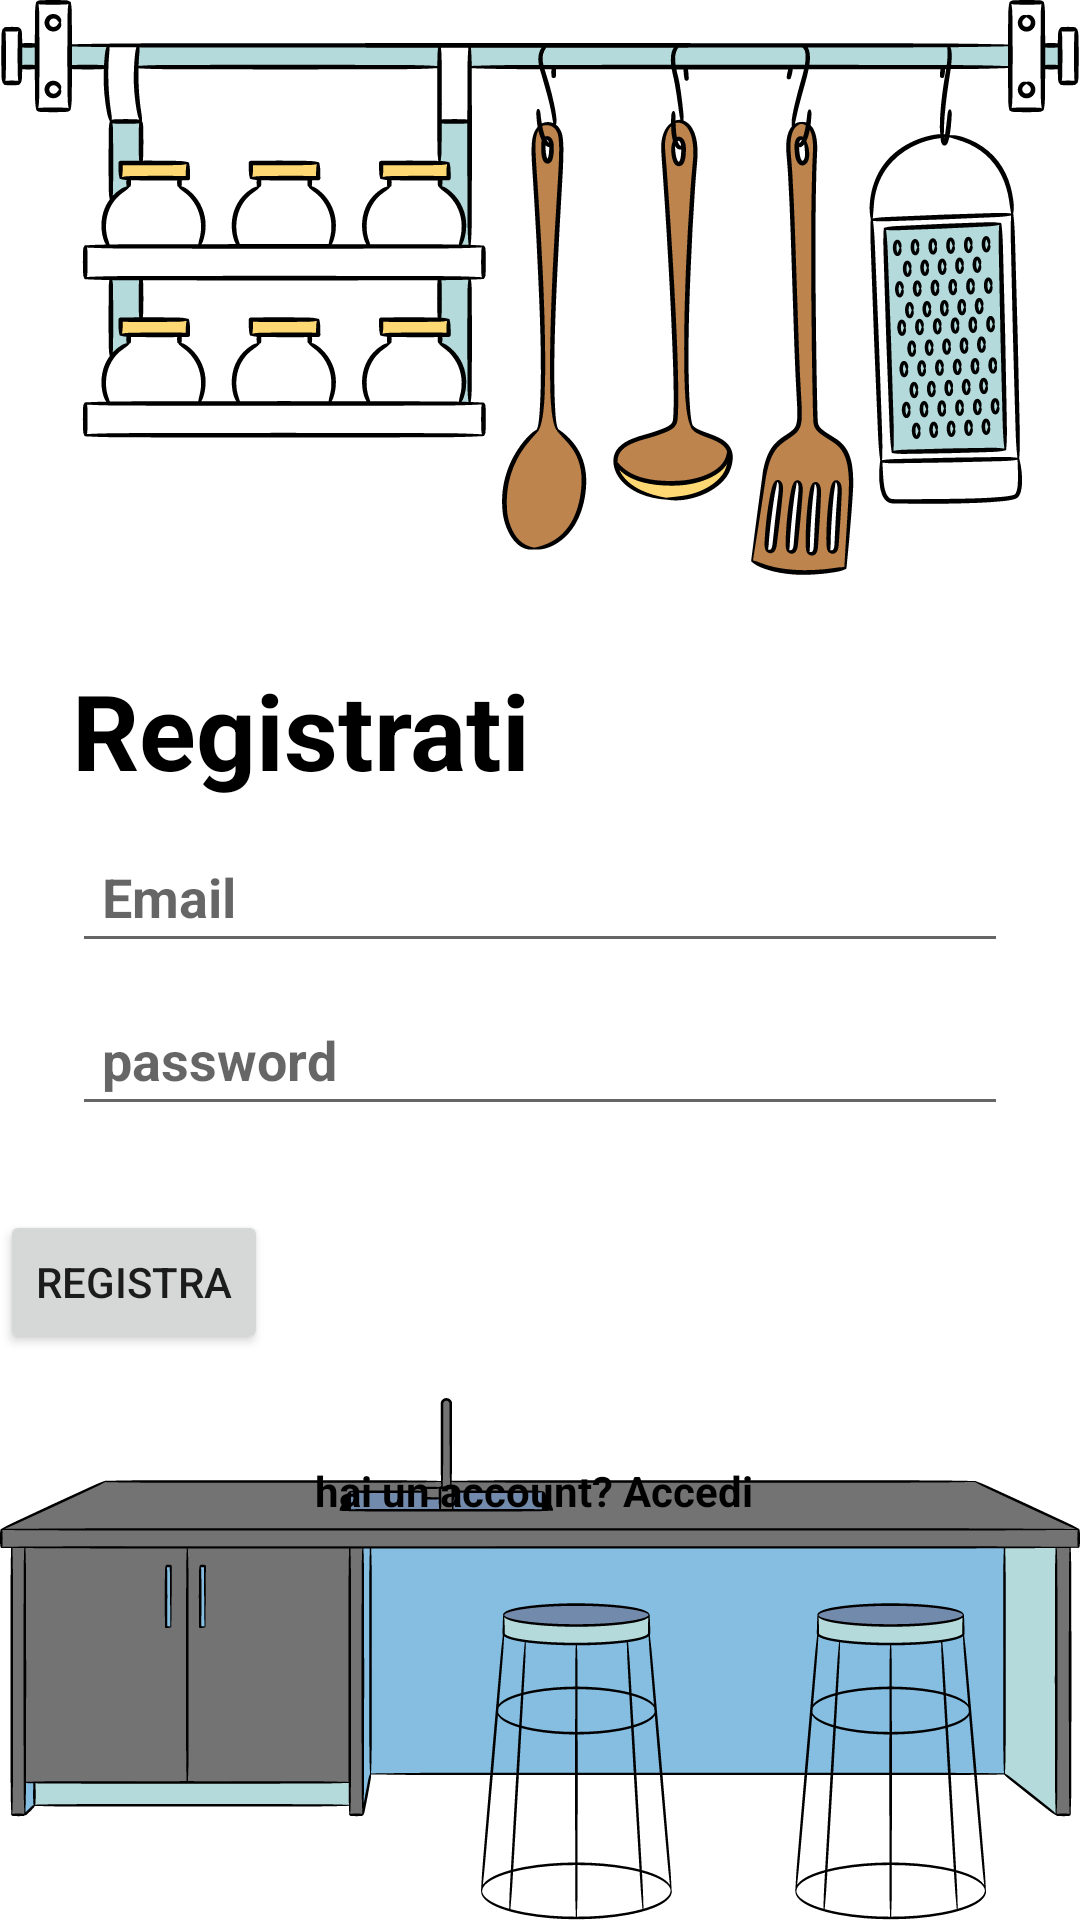

Layout XML and referenced resources for this Android screen:
<!-- AndroidManifest.xml: application theme Theme.Impastando -->
<!-- res/layout/activity_register.xml -->
<?xml version="1.0" encoding="utf-8"?>
<androidx.constraintlayout.widget.ConstraintLayout xmlns:android="http://schemas.android.com/apk/res/android"
    xmlns:tools="http://schemas.android.com/tools"
    xmlns:app="http://schemas.android.com/apk/res-auto"
    android:layout_width="match_parent"
    android:layout_height="match_parent"
    android:background="@drawable/login_sfondo"
    tools:context=".Register_Activity">

    <TextView
        android:inputType="textEmailAddress"
        android:id="@+id/sing_in_text"
        android:layout_width="match_parent"
        android:layout_height="wrap_content"
        android:layout_marginStart="24dp"
        android:layout_marginTop="220dp"
        android:layout_marginEnd="24dp"
        android:text="Registrati"
        android:textColor="@color/black"
        android:textSize="35sp"
        android:textStyle="bold"
        app:layout_constraintEnd_toEndOf="parent"
        app:layout_constraintStart_toStartOf="parent"
        app:layout_constraintTop_toTopOf="parent" />

    <EditText
        android:id="@+id/email_iscrizione"
        android:layout_width="match_parent"
        android:layout_height="wrap_content"
        android:layout_marginStart="24dp"
        android:layout_marginTop="10dp"
        android:layout_marginEnd="24dp"
        android:drawableLeft="@drawable/user"
        android:drawablePadding="10dp"
        android:hint="Email"
        android:padding="10dp"
        android:textColor="@color/black"
        android:textStyle="bold"
        app:layout_constraintEnd_toEndOf="parent"
        app:layout_constraintStart_toStartOf="parent"
        app:layout_constraintTop_toBottomOf="@+id/sing_in_text" />

    <EditText
        android:inputType="textPassword"
        android:id="@+id/password_iscrizione"
        android:layout_width="match_parent"
        android:layout_height="wrap_content"
        android:layout_marginStart="24dp"
        android:layout_marginTop="10dp"
        android:layout_marginEnd="24dp"
        android:drawableLeft="@drawable/password"
        android:drawablePadding="10dp"
        android:hint="password"
        android:padding="10dp"
        android:textColor="@color/black"
        android:textStyle="bold"
        app:layout_constraintEnd_toEndOf="parent"
        app:layout_constraintStart_toStartOf="parent"
        app:layout_constraintTop_toBottomOf="@+id/email_iscrizione" />

    <TextView
        android:id="@+id/accedi"
        android:layout_width="148dp"
        android:layout_height="43dp"
        android:layout_marginStart="150dp"
        android:layout_marginTop="112dp"
        android:layout_marginEnd="150dp"
        android:text="hai un account? Accedi"
        android:textColor="@color/black"
        android:textStyle="bold"
        app:layout_constraintEnd_toEndOf="parent"
        app:layout_constraintHorizontal_bias="0.513"
        app:layout_constraintStart_toStartOf="parent"
        app:layout_constraintTop_toBottomOf="@+id/password_iscrizione" />

    <Button
        android:id="@+id/button_registra"
        android:layout_width="wrap_content"
        android:layout_height="wrap_content"
        android:layout_marginTop="28dp"
        android:text="Registra"
        app:layout_constraintTop_toBottomOf="@+id/password_iscrizione"
        tools:layout_editor_absoluteX="158dp" />


</androidx.constraintlayout.widget.ConstraintLayout>
<!-- resources referenced by this layout -->
<resources>
  <color name="black">#FF000000</color>
  <!-- drawable login_sfondo: png bitmap (drawable, 106270 bytes) -->
  <style name="Theme.Impastando" parent="Theme.MaterialComponents.DayNight.NoActionBar">
          
          <item name="colorPrimary">@color/purple_500</item>
          <item name="colorPrimaryVariant">@color/purple_700</item>
          <item name="colorOnPrimary">@color/white</item>
          
          <item name="colorSecondary">@color/teal_200</item>
          <item name="colorSecondaryVariant">@color/teal_700</item>
          <item name="colorOnSecondary">@color/black</item>
          
          <item name="android:statusBarColor">?attr/colorPrimaryVariant</item>
          
      </style>
  <color name="purple_500">#FF6200EE</color>
  <color name="purple_700">#FF3700B3</color>
  <color name="white">#FFFFFFFF</color>
  <color name="teal_200">#FF03DAC5</color>
  <color name="teal_700">#FF018786</color>
</resources>
